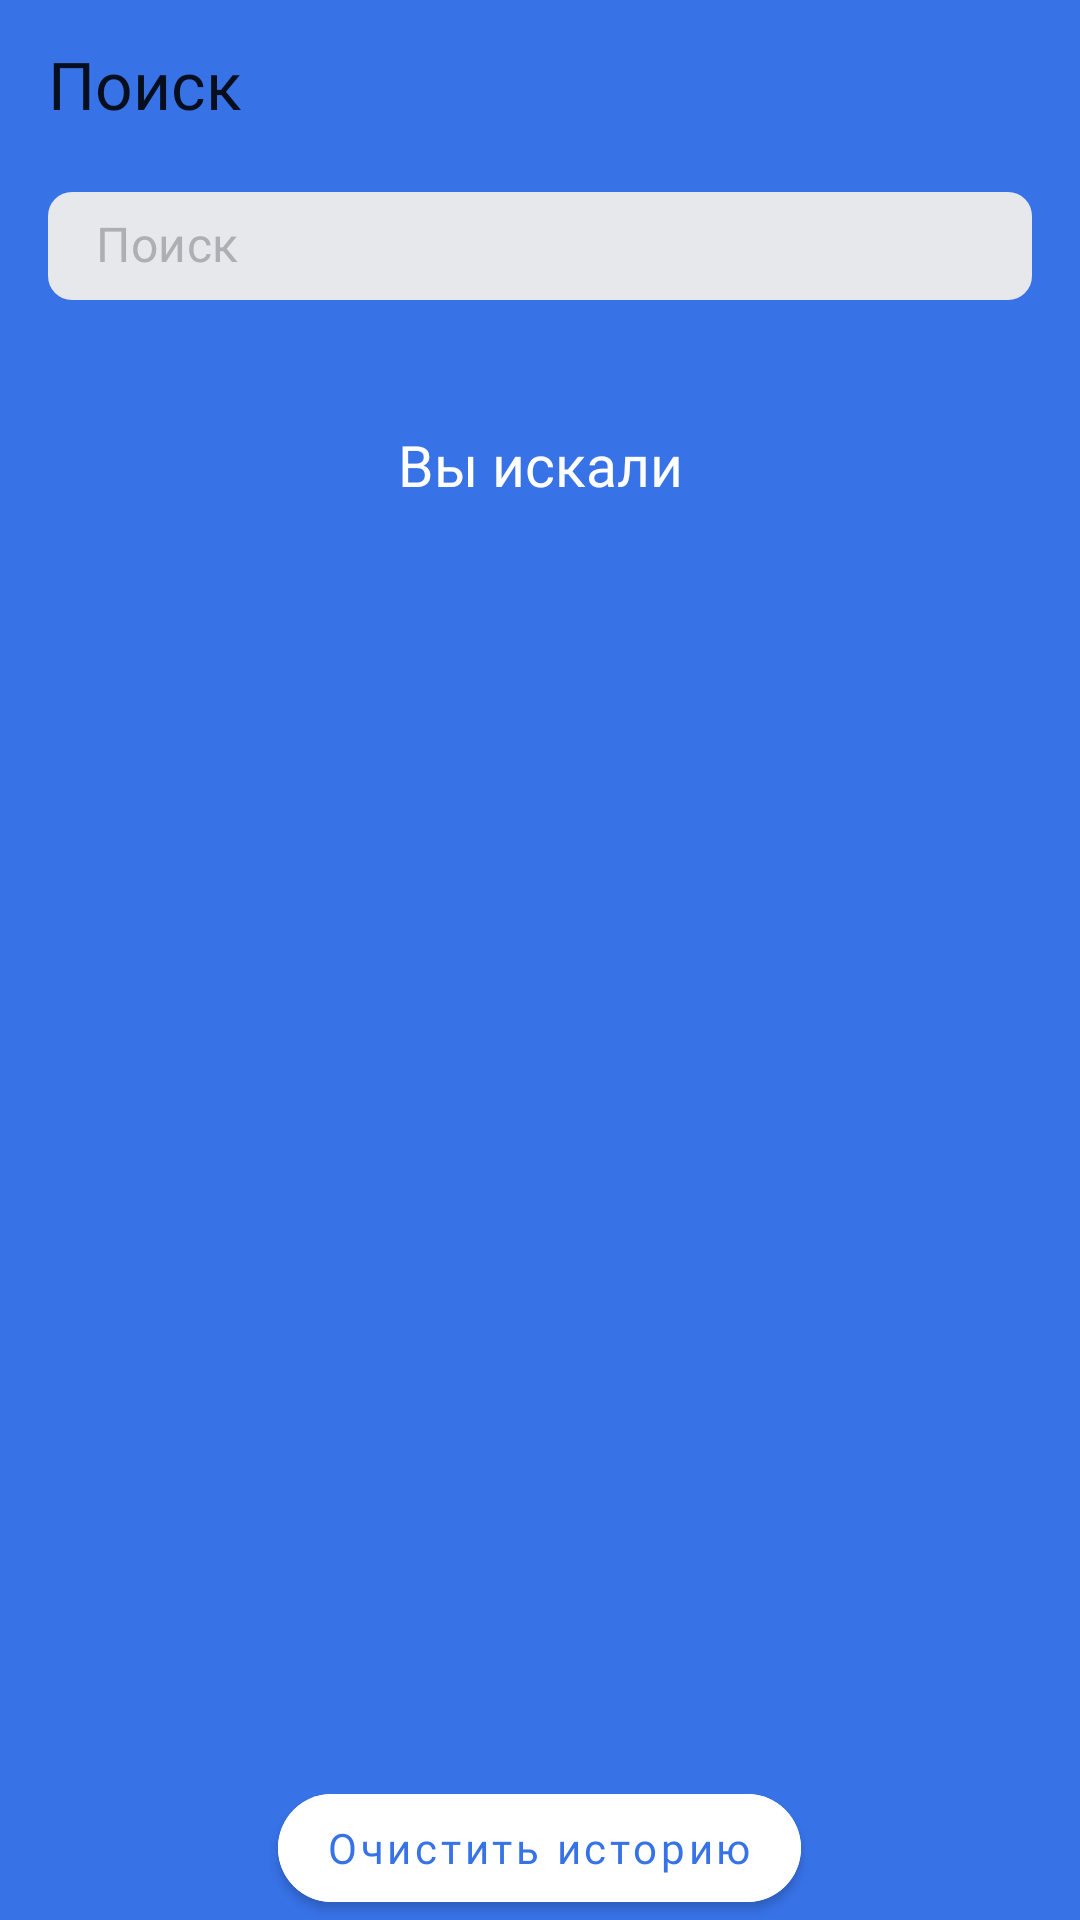

Reconstruct the res/layout file that produces this screen, plus the resources it refers to.
<!-- AndroidManifest.xml: application theme Base.Theme.PlayListMarket -->
<!-- res/layout/fragment_search.xml -->
<?xml version="1.0" encoding="utf-8"?>
<LinearLayout xmlns:android="http://schemas.android.com/apk/res/android"
    xmlns:app="http://schemas.android.com/apk/res-auto"
    xmlns:tools="http://schemas.android.com/tools"
    android:id="@+id/main_player_layout"
    android:layout_width="match_parent"
    android:layout_height="match_parent"
    tools:context=".search.ui.fragment.SearchFragment"
    android:orientation="vertical"
    android:focusable="true"
    android:focusableInTouchMode="true">

    <com.google.android.material.appbar.MaterialToolbar android:id="@+id/headerToolbar"
        android:layout_width="match_parent"
        android:layout_height="wrap_content"
        style="@style/ToolbarStyle"
        android:layout_marginBottom="0dp"
        app:title="@string/search"
        />

    <com.google.android.material.textfield.TextInputLayout android:id="@+id/searchTextInput"
        android:layout_width="match_parent"
        android:layout_height="36dp"
        android:paddingHorizontal="16dp"
        android:layout_marginTop="8dp"
        android:layout_marginBottom="24dp"
        app:boxCornerRadiusBottomStart="8dp"
        app:boxCornerRadiusBottomEnd="8dp"
        app:boxCornerRadiusTopEnd="8dp"
        app:boxCornerRadiusTopStart="8dp"
        app:boxBackgroundColor="@color/background_text_editor_on_search_screen"
        app:startIconDrawable="@drawable/ic_search_mini"
        app:startIconTint="@color/startIconTintColor_on_search_screen"
        app:endIconTint="@color/endIconTintColor_on_search_screen"
        app:endIconDrawable="@drawable/ic_clear"
        app:endIconMode="clear_text"
        app:hintEnabled="false"
        app:boxStrokeWidth="0dp"
        app:boxStrokeWidthFocused="0dp"
        app:cursorColor="@color/yp_blue"
        >

        <com.google.android.material.textfield.TextInputEditText
            android:id="@+id/searchEditText"
            android:layout_width="match_parent"
            android:layout_height="match_parent"
            android:gravity="center_vertical"
            android:includeFontPadding="false"
            android:paddingBottom="0dp"
            android:paddingTop="0dp"
            android:hint="@string/search"
            android:maxLines="1"
            android:textSize="16sp"
            android:background="@null"
            android:fontFamily="@font/ys_display_regular"
            android:textColor="@color/textColor_on_search_screen"
            android:textColorHint="@color/hintTextColor_on_search_screen"
            android:imeOptions="actionDone"
            android:inputType="text"/>

    </com.google.android.material.textfield.TextInputLayout>

    <FrameLayout android:id="@+id/frame_layout_body"
        android:layout_width="match_parent"
        android:layout_height="match_parent"
        android:layout_marginHorizontal="16dp"
        >

        <FrameLayout android:id="@+id/frame_layout_loading_placeholder"
            android:layout_width="match_parent"
            android:layout_height="match_parent"
            android:visibility="gone">

            <ProgressBar
                android:id="@+id/progressBarLoadTracksInfo"
                android:layout_width="44dp"
                android:layout_height="44dp"
                android:layout_gravity="center"
                android:indeterminateTint="@color/yp_blue"
                />

        </FrameLayout>

        <FrameLayout android:id="@+id/frame_layout_search_placeholder"
           android:layout_width="match_parent"
           android:layout_height="match_parent"
            android:visibility="gone">

            <androidx.recyclerview.widget.RecyclerView
                android:id="@+id/rv_tracks"
                android:layout_width="match_parent"
                android:layout_height="wrap_content"
                app:layoutManager="androidx.recyclerview.widget.LinearLayoutManager"
                android:orientation="vertical"
                tools:listitem="@layout/track_item"

                />

        </FrameLayout>

        <LinearLayout android:id="@+id/layout_search_history"
            android:layout_width="match_parent"
            android:layout_height="match_parent"
            android:orientation="vertical"
            android:visibility="visible"
            >

            <TextView
                android:layout_width="match_parent"
                android:layout_height="wrap_content"
                style="@style/CommonTextStyle"
                android:paddingTop="18dp"
                android:paddingBottom="12dp"
                android:textFontWeight="500"
                android:text="@string/you_were_looking_for"
                android:gravity="center"
                />

            <androidx.recyclerview.widget.RecyclerView
                android:id="@+id/rv_viewed_tracks"
                android:layout_width="match_parent"
                android:layout_height="0dp"
                android:layout_weight="1"
                app:layoutManager="androidx.recyclerview.widget.LinearLayoutManager"
                android:orientation="vertical"
                tools:listitem="@layout/track_item"
                />

            <com.google.android.material.button.MaterialButton
                android:id="@+id/button_clear_history"
                android:layout_width="wrap_content"
                android:layout_height="wrap_content"
                android:layout_marginTop="24dp"
                style="@style/CommonStyleForButtonOnSearchScreen"
                app:cornerRadius="54dp"
                android:backgroundTint="?attr/colorOnPrimary"
                android:fontFamily="@font/ys_display_medium"
                android:textColor="?attr/colorPrimary"
                android:layout_gravity="center"
                android:gravity="center"
                android:textAllCaps="false"
                android:text="@string/clear_history"
                />
        </LinearLayout>


        <LinearLayout android:id="@+id/empty_result_placeholder"
            android:layout_width="match_parent"
            android:layout_height="match_parent"
            android:gravity="center"
            android:orientation="vertical"
            android:visibility="gone">

            <ImageView
                android:layout_gravity="center"
                android:layout_width="wrap_content"
                android:layout_height="wrap_content"
                android:src="@drawable/img_empty_result"
                />

            <TextView
                android:layout_width="wrap_content"
                android:layout_height="wrap_content"
                android:layout_gravity="center"
                android:layout_marginVertical="16dp"
                style="@style/CommonTextStyle"
                android:text="@string/empty_result"/>
        </LinearLayout>

        <LinearLayout android:id="@+id/fail_load_placeholder"
            android:layout_width="match_parent"
            android:layout_height="match_parent"
            android:gravity="center"
            android:orientation="vertical"
            android:visibility="gone"
            >

            <ImageView
                android:layout_gravity="center"
                android:layout_width="wrap_content"
                android:layout_height="wrap_content"
                android:src="@drawable/img_fail_load_placeholder"
                />

            <TextView
                android:layout_width="wrap_content"
                android:layout_height="wrap_content"
                android:layout_gravity="center"
                android:gravity="center"
                android:layout_marginTop="16dp"
                android:layout_marginBottom="24dp"
                style="@style/CommonTextStyle"
                android:text="@string/failed_to_load"/>

            <com.google.android.material.button.MaterialButton
                android:id="@+id/button_try_again"
                android:layout_width="wrap_content"
                android:layout_height="wrap_content"
                style="@style/CommonStyleForButtonOnSearchScreen"
                android:textAllCaps="false"
                app:cornerRadius="54dp"
                android:text="@string/update"
                />
        </LinearLayout>

    </FrameLayout>



</LinearLayout>
<!-- res/layout/track_item.xml (included above) -->
<?xml version="1.0" encoding="utf-8"?>
<LinearLayout xmlns:android="http://schemas.android.com/apk/res/android"
    android:layout_width="match_parent"
    android:layout_height="wrap_content"
    android:orientation="horizontal"
    android:gravity="center_vertical"
    android:paddingVertical="8dp">

    <ImageView
        android:id="@+id/track_image"
        android:layout_width="45dp"
        android:layout_height="45dp"
        android:src="@drawable/img_placeholder_track"
        android:scaleType="centerCrop"/>

    <LinearLayout
        android:layout_width="match_parent"
        android:layout_height="match_parent"
        android:layout_marginStart="8dp"
        android:orientation="vertical"
        android:gravity="center_vertical"
        android:layout_weight="1">

        <TextView
            android:id="@+id/track_name"
            android:layout_width="wrap_content"
            android:layout_height="wrap_content"
            android:fontFamily="@font/ys_display_regular"
            android:text="Yesterday (Remastered 2009)1111111111"
            android:textColor="@color/track_name_on_search_screen"
            android:textFontWeight="400"
            android:textSize="16sp"
            android:singleLine="true"/>

        <LinearLayout
            android:layout_width="wrap_content"
            android:layout_height="wrap_content">

            <TextView
                android:id="@+id/track_group"
                android:layout_width="wrap_content"
                android:layout_height="wrap_content"
                android:fontFamily="@font/ys_display_regular"
                android:text="The Beatels"
                android:textColor="@color/track_group_and_time_on_search_screen"
                android:textSize="11sp" />

            <ImageView
                android:layout_width="wrap_content"
                android:layout_height="wrap_content"
                android:src="@drawable/ic_dot"
                />

            <TextView
                android:id="@+id/track_time"
                android:layout_width="wrap_content"
                android:layout_height="wrap_content"
                android:fontFamily="@font/ys_display_regular"
                android:text="2:55"
                android:textColor="@color/track_group_and_time_on_search_screen"
                android:textSize="11sp" />

        </LinearLayout>


    </LinearLayout>

    <ImageView
        android:layout_width="wrap_content"
        android:layout_height="wrap_content"
        android:src="@drawable/ic_arrow_forward"/>


</LinearLayout>
<!-- resources referenced by this layout -->
<resources>
  <color name="background_text_editor_on_search_screen">@color/yp_gray_light</color>
  <color name="endIconTintColor_on_search_screen">@color/hintTextColor_on_search_screen</color>
  <color name="hintTextColor_on_search_screen">@color/yp_gray</color>
  <color name="startIconTintColor_on_search_screen">@color/hintTextColor_on_search_screen</color>
  <color name="textColor_on_search_screen">@color/yp_black</color>
  <color name="track_group_and_time_on_search_screen">@color/yp_gray</color>
  <color name="track_name_on_search_screen">@color/yp_black</color>
  <color name="yp_blue">#3772E7</color>
  <!-- drawable ic_arrow_forward (drawable) -->
  <vector xmlns:android="http://schemas.android.com/apk/res/android"
      android:width="24dp"
      android:height="24dp"
      android:viewportWidth="24"
      android:viewportHeight="24">
    <path
        android:pathData="M8,17.749L9.213,19L16,12L9.213,5L8,6.252L13.573,12L8,17.749Z"
        android:fillColor="@color/fill_for_ic_on_settings_screen"/>
  </vector>
  <!-- drawable ic_dot (drawable) -->
  <vector xmlns:android="http://schemas.android.com/apk/res/android"
      android:width="13dp"
      android:height="13dp"
      android:viewportWidth="13"
      android:viewportHeight="13">
    <path
        android:pathData="M6.5,6.5m-1.5,0a1.5,1.5 0,1 1,3 0a1.5,1.5 0,1 1,-3 0"
        android:fillColor="@color/fill_for_ic_on_settings_screen"/>
  </vector>
  <string name="clear_history">Очистить историю</string>
  <string name="empty_result">Ничего не нашлось</string>
  <string name="failed_to_load">Проблемы со связью\n\nЗагрузка не удалась. Проверьте подключение к интернету</string>
  <string name="search">Поиск</string>
  <string name="update">Обновить</string>
  <string name="you_were_looking_for">Вы искали</string>
  <style name="CommonStyleForButtonOnSearchScreen">
          android:backgroundTint="?attr/colorOnPrimary"
          android:fontFamily="@font/ys_display_medium"
          android:textColor="?attr/colorPrimary"
          android:textSize="14sp"
          android:textFontWeight="500"
          android:textAllCaps="false"
      </style>
  <style name="CommonTextStyle" parent="CommonTitleTextForToolbarStyle">
          <item name="android:textFontWeight">400</item>
          <item name="android:textSize">19sp</item>
      </style>
  <style name="ToolbarStyle">
          <item name="titleTextAppearance">@style/CommonTitleTextForToolbarStyle</item>
          <item name="android:background">@android:color/transparent</item>
          <item name="elevation">0dp</item>
          <item name="android:layout_marginBottom">24dp</item>
      </style>
  <color name="yp_gray_light">#E6E8EB</color>
  <color name="yp_gray">#AEAFB4</color>
  <color name="yp_black">#1A1B22</color>
  <color name="fill_for_ic_on_settings_screen">@color/yp_gray</color>
  <style name="CommonTitleTextForToolbarStyle">
          <item name="android:textColor">?attr/colorOnPrimary</item>
          <item name="android:textSize">22sp</item>
          <item name="android:textFontWeight">500</item>
          <item name="fontFamily">@font/ys_display_medium</item>
      </style>
  <color name="primary_color_for_app">@color/yp_blue</color>
  <color name="primary_variant_color_for_app">@color/yellow</color>
  <color name="color_on_primary_for_app">@color/yp_white</color>
  <color name="secondary_color_for_app">@color/yp_white</color>
  <color name="secondary_variant_color_for_app">@color/yp_gray_light</color>
  <color name="color_on_secondary_for_app">@color/yp_black</color>
  <style name="MyCustomAlertDialog" parent="ThemeOverlay.MaterialComponents.MaterialAlertDialog">
          <item name="android:colorBackground">#FFFFFF</item>
          <item name="android:textColorPrimary">#212121</item>
          <item name="colorPrimary">?attr/colorOnPrimary</item>
      </style>
  <color name="yellow">#FFD700</color>
  <color name="yp_white">#FFFFFF</color>
</resources>
